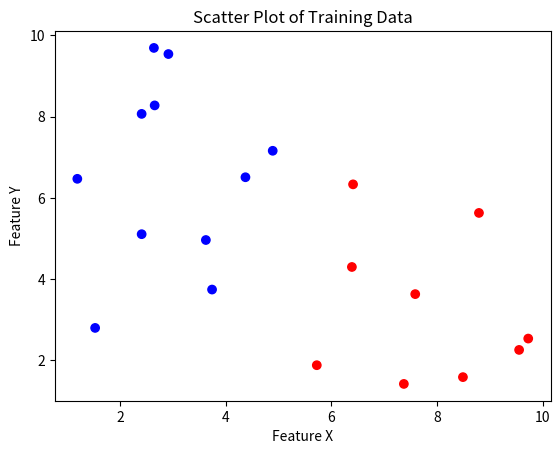

Reproduce this figure in Python.
import numpy as np
import matplotlib.pyplot as plt

np.random.seed(42)  # Setting seed for reproducibility
num_points = 20

X = np.random.uniform(1, 10, num_points)
Y = np.random.uniform(1, 10, num_points)
# Example: Assign class0 (Blue) if X is greater than the mean, else assign class1 (Red)
classes = np.where(X > np.mean(X), 1, 0)
# Color mapping for classes
colors = ['blue' if c == 0 else 'red' for c in classes]

# Create scatter plot
plt.scatter(X, Y, c=colors)
plt.title('Scatter Plot of Training Data')
plt.xlabel('Feature X')
plt.ylabel('Feature Y')
plt.show()